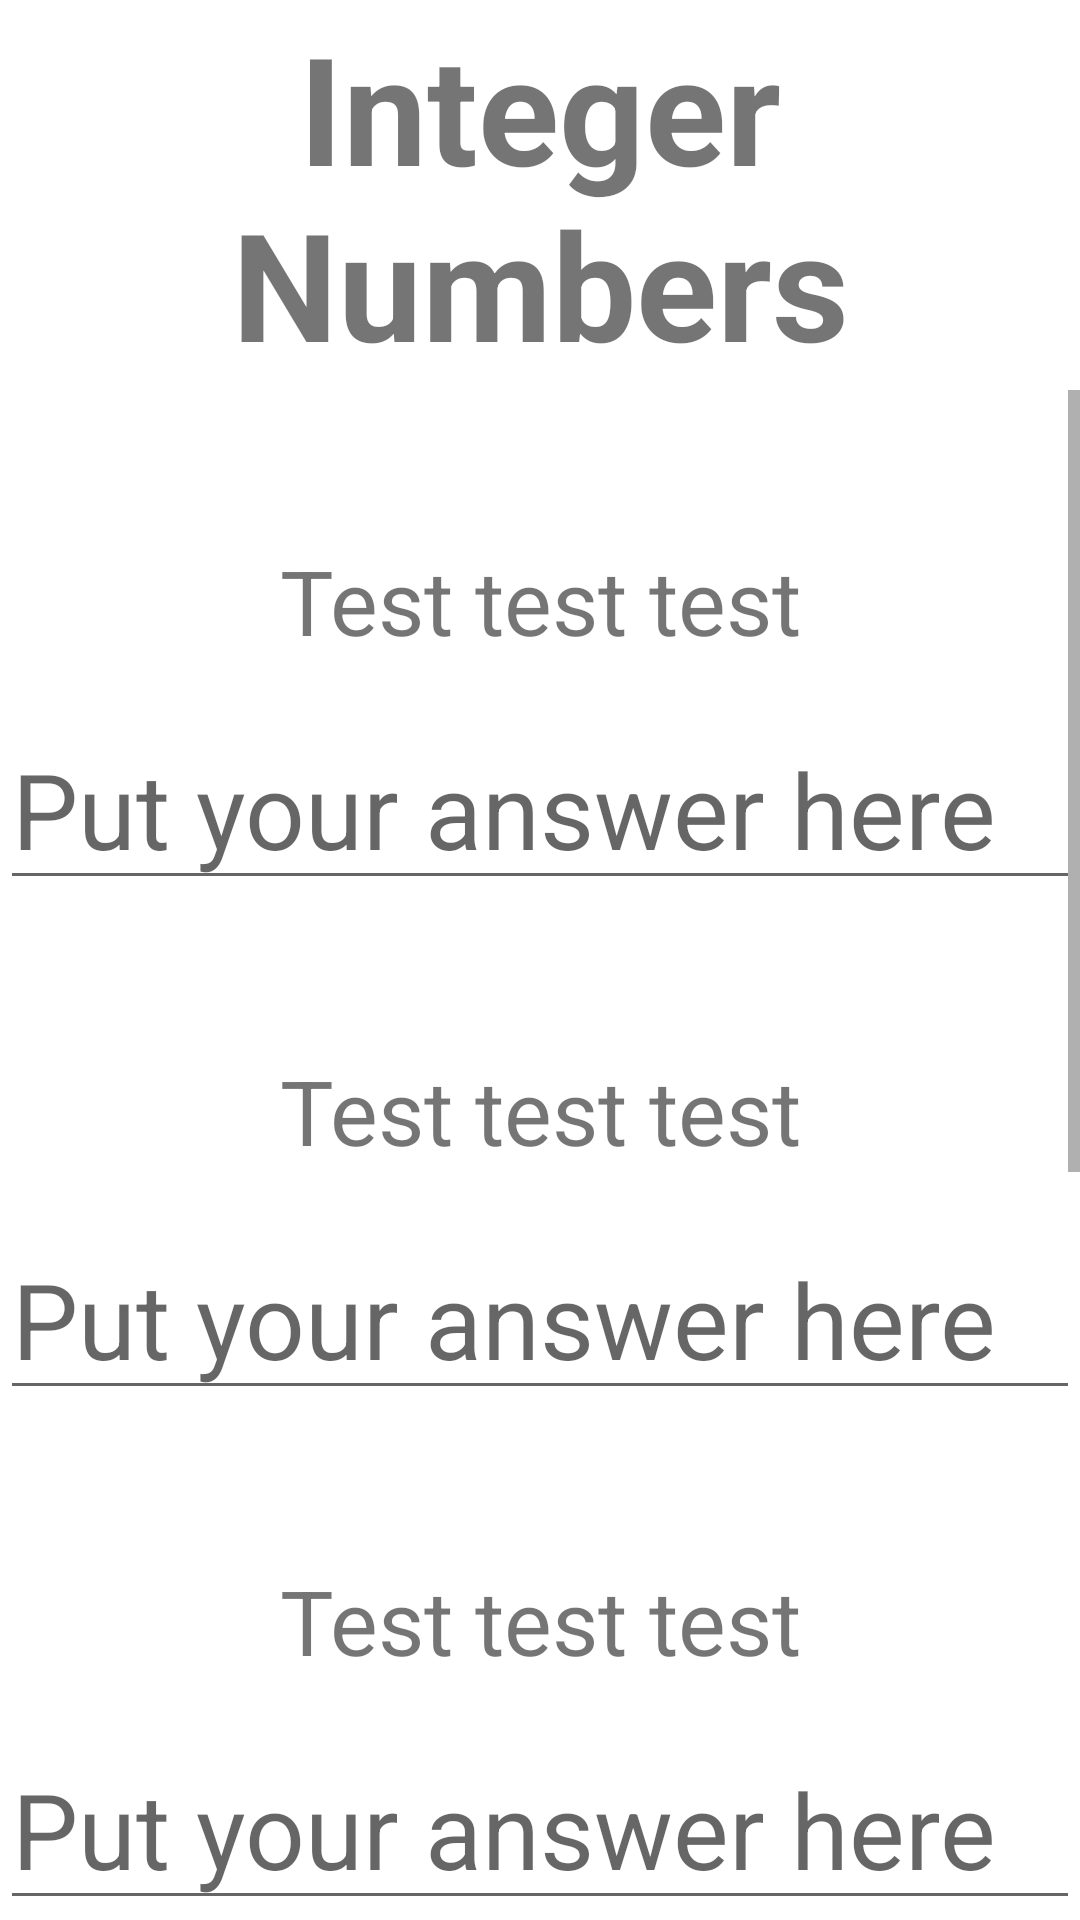

Layout XML and referenced resources for this Android screen:
<!-- AndroidManifest.xml: application theme AppTheme -->
<!-- res/layout/activity_integer2.xml -->
<?xml version="1.0" encoding="utf-8"?>
<android.support.constraint.ConstraintLayout xmlns:android="http://schemas.android.com/apk/res/android"
    xmlns:app="http://schemas.android.com/apk/res-auto"
    xmlns:tools="http://schemas.android.com/tools"
    android:layout_width="match_parent"
    android:layout_height="match_parent"
    android:background="@color/colorFontLight2"
    tools:context=".Integer">

    <LinearLayout
        android:id="@+id/linearLayout7"
        android:layout_width="0dp"
        android:layout_height="130dp"
        android:background="@color/colorFontDark2"
        android:orientation="vertical"
        app:layout_constraintEnd_toEndOf="parent"
        app:layout_constraintStart_toStartOf="parent"
        app:layout_constraintTop_toTopOf="parent">

        <TextView
            android:layout_width="match_parent"
            android:layout_height="match_parent"
            android:gravity="center"
            android:text="@string/integer_numbers"
            android:textColor="@color/colorText"
            android:textSize="50sp"
            android:textStyle="bold" />
    </LinearLayout>

    <ScrollView
        android:layout_width="0dp"
        android:layout_height="0dp"
        app:layout_constraintBottom_toBottomOf="parent"
        app:layout_constraintEnd_toEndOf="parent"
        app:layout_constraintStart_toStartOf="parent"
        app:layout_constraintTop_toBottomOf="@+id/linearLayout7">

        <android.support.constraint.ConstraintLayout
            android:layout_width="match_parent"
            android:layout_height="wrap_content">

            <TextView
                android:id="@+id/textQ1"
                android:gravity="center"
                android:layout_width="0dp"
                android:layout_height="wrap_content"
                android:layout_marginTop="50dp"
                android:layout_marginBottom="16dp"
                android:text="@string/test"
                android:textColor="@color/colorText"
                android:textSize="30sp"
                app:layout_constraintBottom_toTopOf="@+id/editText"
                app:layout_constraintEnd_toEndOf="parent"
                app:layout_constraintHorizontal_bias="1.0"
                app:layout_constraintStart_toStartOf="parent"
                app:layout_constraintTop_toTopOf="parent"
                app:layout_constraintVertical_bias="0.215" />

            <EditText
                android:id="@+id/editText"
                android:layout_width="match_parent"
                android:layout_height="wrap_content"
                android:layout_marginTop="16dp"
                android:hint="@string/put"
                android:textColor="@color/colorText"
                android:textSize="35sp"
                app:layout_constraintTop_toBottomOf="@+id/textQ1"
                tools:layout_editor_absoluteX="-16dp"
                android:inputType="number"/>

            <TextView
                android:id="@+id/textView11"
                android:gravity="center"
                android:layout_width="0dp"
                android:layout_height="wrap_content"
                android:layout_marginTop="50dp"
                android:text="@string/test"
                android:textColor="@color/colorText"
                android:textSize="30sp"
                app:layout_constraintEnd_toEndOf="parent"
                app:layout_constraintStart_toStartOf="parent"
                app:layout_constraintTop_toBottomOf="@+id/editText" />

            <EditText
                android:id="@+id/editText2"
                android:layout_width="0dp"
                android:layout_height="wrap_content"
                android:layout_marginTop="16dp"
                android:hint="@string/put"
                android:inputType="number"
                android:textColor="@color/colorText"
                android:textSize="35sp"
                app:layout_constraintEnd_toEndOf="parent"
                app:layout_constraintStart_toStartOf="parent"
                app:layout_constraintTop_toBottomOf="@+id/textView11" />

            <TextView
                android:id="@+id/textView12"
                android:gravity="center"
                android:layout_width="0dp"
                android:layout_height="wrap_content"
                android:layout_marginTop="50dp"
                android:text="@string/test"
                android:textColor="@color/colorText"
                android:textSize="30sp"
                app:layout_constraintEnd_toEndOf="parent"
                app:layout_constraintHorizontal_bias="0.0"
                app:layout_constraintStart_toStartOf="parent"
                app:layout_constraintTop_toBottomOf="@+id/editText2" />

            <EditText
                android:id="@+id/editText3"
                android:layout_width="0dp"
                android:layout_height="wrap_content"
                android:layout_marginTop="16dp"
                android:hint="@string/put"
                android:inputType="number"
                android:textColor="@color/colorText"
                android:textSize="35sp"
                app:layout_constraintEnd_toEndOf="parent"
                app:layout_constraintHorizontal_bias="0.0"
                app:layout_constraintStart_toStartOf="parent"
                app:layout_constraintTop_toBottomOf="@+id/textView12" />

            <TextView
                android:id="@+id/textView13"
                android:gravity="center"
                android:layout_width="0dp"
                android:layout_height="wrap_content"
                android:layout_marginTop="50dp"
                android:text="@string/test"
                android:textColor="@color/colorText"
                android:textSize="30sp"
                app:layout_constraintEnd_toEndOf="parent"
                app:layout_constraintHorizontal_bias="1.0"
                app:layout_constraintStart_toStartOf="parent"
                app:layout_constraintTop_toBottomOf="@+id/editText3" />

            <EditText
                android:id="@+id/editText4"
                android:layout_width="0dp"
                android:layout_height="wrap_content"
                android:layout_marginTop="16dp"
                android:hint="@string/put"
                android:inputType="number"
                android:textColor="@color/colorText"
                android:textSize="35sp"
                app:layout_constraintEnd_toEndOf="parent"
                app:layout_constraintHorizontal_bias="1.0"
                app:layout_constraintStart_toStartOf="parent"
                app:layout_constraintTop_toBottomOf="@+id/textView13" />

            <TextView
                android:id="@+id/textView14"
                android:gravity="center"
                android:layout_width="0dp"
                android:layout_height="wrap_content"
                android:layout_marginTop="50dp"
                android:text="@string/test"
                android:textColor="@color/colorText"
                android:textSize="30sp"
                app:layout_constraintEnd_toEndOf="parent"
                app:layout_constraintHorizontal_bias="1.0"
                app:layout_constraintStart_toStartOf="parent"
                app:layout_constraintTop_toBottomOf="@+id/editText4" />

            <EditText
                android:id="@+id/editText5"
                android:layout_width="0dp"
                android:layout_height="wrap_content"
                android:layout_marginTop="16dp"
                android:hint="@string/put"
                android:inputType="number"
                android:textColor="@color/colorText"
                android:textSize="35sp"
                app:layout_constraintEnd_toEndOf="parent"
                app:layout_constraintHorizontal_bias="0.0"
                app:layout_constraintStart_toStartOf="parent"
                app:layout_constraintTop_toBottomOf="@+id/textView14" />

            <Button
                android:layout_width="match_parent"
                android:layout_height="wrap_content"
                android:layout_marginTop="50dp"
                android:layout_marginBottom="50dp"
                android:background="@color/colorFontDark2"
                android:gravity="center"
                android:text="@string/finish"
                android:textColor="@color/colorText"
                android:textSize="35sp"
                android:textStyle="bold"
                app:layout_constraintBottom_toBottomOf="parent"
                app:layout_constraintEnd_toEndOf="parent"
                app:layout_constraintStart_toStartOf="parent"
                app:layout_constraintTop_toBottomOf="@+id/editText5" />

        </android.support.constraint.ConstraintLayout>

    </ScrollView>

</android.support.constraint.ConstraintLayout>
<!-- resources referenced by this layout -->
<resources>
  <string name="finish">Finish!</string>
  <string name="integer_numbers">Integer Numbers</string>
  <string name="put">Put your answer here</string>
  <string name="test">Test test test</string>
</resources>
